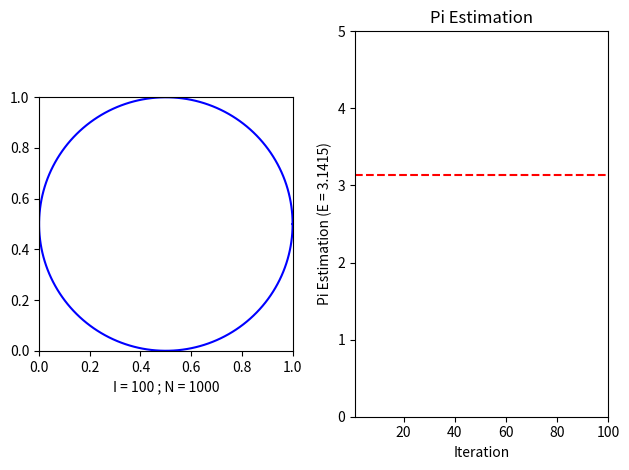

Reproduce this figure in Python.
from matplotlib import animation

import math
import matplotlib.pyplot as plt
import numpy as np


def is_in_circle(center: tuple, radius: float, point: tuple) -> bool:
	return math.sqrt(sum((c - p) ** 2 for c, p in zip(center, point))) <= radius

class MonteCarloPiEstimation:
	def __init__(self, display: "Display"):
		self.display = display

	@staticmethod
	def expected_value():
		return 3.1415

	@property
	def pi(self):
		return 4 * self.cnt_in_points / self.cnt_all_points

	def init(self):
		self.cnt_in_points = 0
		self.cnt_all_points = 0

	def step(self):
		in_points, out_points = [ [], [] ], [ [], [] ]
		points = np.random.uniform(self.display.bottom_left_corner, self.display.top_right_corner, (self.display.points_per_iteration, 2))
		for p in points:
			if is_in_circle(self.display.center, self.display.radius, p):
				in_points[ 0 ].append(p[ 0 ])
				in_points[ 1 ].append(p[ 1 ])
			else:
				out_points[ 0 ].append(p[ 0 ])
				out_points[ 1 ].append(p[ 1 ])
		return in_points, out_points

	def display_step(self, i: int):
		in_points, out_points = self.step()
		self.cnt_in_points += len(in_points[ 0 ])
		self.cnt_all_points += len(in_points[ 0 ]) + len(out_points[ 0 ])
		self.display.display_step(self, i, in_points, out_points)

	def estimate(self):
		self.init()
		self.display.estimate(self.display_step)

class Display:
	def __init__(self, iterations: int, points_per_iteration: int, bottom_left_corner: tuple, length: float):
		self.iterations = iterations
		self.points_per_iteration = points_per_iteration
		self.bottom_left_corner = bottom_left_corner
		self.top_right_corner = tuple(x + length for x in bottom_left_corner)
		self.radius = length / 2
		self.center = tuple(x + self.radius for x in self.bottom_left_corner)

class GraphicDisplay(Display):
	def __init__(self, iterations: int, points_per_iteration: int, bottom_left_corner: tuple, length: float):
		super(GraphicDisplay, self).__init__(iterations, points_per_iteration, bottom_left_corner, length)

	def init(self):
		self.fig, (self.monte_carlo_graph, self.pi_estimation_graph) = plt.subplots(1, 2)
		self.fig.canvas.manager.set_window_title("Monte Carlo Pi Estimation")

		self.monte_carlo_graph.set_aspect("equal")
		self.monte_carlo_graph.set_xlim(self.bottom_left_corner[ 0 ], self.top_right_corner[ 0 ])
		self.monte_carlo_graph.set_ylim(self.bottom_left_corner[ 1 ], self.top_right_corner[ 1 ])
		self.monte_carlo_graph.set_xlabel(f"I = {self.iterations} ; N = {self.points_per_iteration}")

		angle = np.linspace(0, 2 * np.pi, 180)
		circle_x = self.center[ 0 ] + self.radius * np.cos(angle)
		circle_y = self.center[ 1 ] + self.radius * np.sin(angle)
		self.monte_carlo_graph.plot(circle_x, circle_y, color = "blue")

		self.pi_estimation_graph.set_xlim(1, self.iterations)
		self.pi_estimation_graph.set_ylim(0, 5)
		self.pi_estimation_graph.set_title("Pi Estimation")
		self.pi_estimation_graph.set_xlabel(f"Iteration")
		expected_value = MonteCarloPiEstimation.expected_value()
		self.pi_estimation_graph.set_ylabel(f"Pi Estimation (E = {expected_value})")
		self.pi_estimation_graph.axhline(y = expected_value, color = "red", linestyle = "--")

		self.fig.tight_layout()
		self.estimations = [ [], [] ]

	def display_step(self, obj: MonteCarloPiEstimation, i: int, in_points: list, out_points: list):
		self.monte_carlo_graph.set_title(f"Iteration {i + 1} - Pi estimation: {obj.pi:.4f}")
		self.monte_carlo_graph.scatter(*in_points, color = "blue", s = 1)
		self.monte_carlo_graph.scatter(*out_points, color = "red", s = 1)

		self.estimations[ 0 ].append(i + 1)
		self.estimations[ 1 ].append(obj.pi)
		self.pi_estimation_graph.plot(*self.estimations, color = "blue", linestyle = "solid", marker = '')

	def estimate(self, func: "Function"):
		self.init()
		anim = animation.FuncAnimation(self.fig, func, frames = self.iterations, init_func = lambda: None, repeat = False)
		# anim.save("demo.gif")
		plt.show()

class ConsoleDisplay(Display):
	def __init__(self, iterations: int, points_per_iteration: int, bottom_left_corner: tuple, length: int, *, log: bool = True):
		super(ConsoleDisplay, self).__init__(iterations, points_per_iteration, bottom_left_corner, length)
		self.log = log

	def display_step(self, obj: MonteCarloPiEstimation, i: int, in_points: list, out_points: list):
		if self.log:
			print(f"Iteration {i + 1} - Pi estimation: {obj.pi:.4f}")

	def estimate(self, func: "Function"):
		for i in range(self.iterations):
			func(i)


if __name__ == "__main__":
	graph = MonteCarloPiEstimation(
		display = GraphicDisplay(
			iterations = 100,
			points_per_iteration = 1000,
			bottom_left_corner = (0, 0),
			length = 1
		)
	)
	graph.estimate()

	# pi_estimation = MonteCarloPiEstimation(
	# 	display = ConsoleDisplay(
	# 		iterations = 1000,
	# 		points_per_iteration = 1000,
	# 		bottom_left_corner = (0, 0),
	# 		length = 1,
	# 		log = False
	# 	)
	# )
	# pi_sum, trials = 0, 100
	# for i in range(trials):
	# 	pi_estimation.estimate()
	# 	print(f"Iteration {i + 1} - Pi estimation: {pi_estimation.pi:.4f}")
	# 	pi_sum += pi_estimation.pi
	# print(f"After {trials} iterations, by the Law of Large Numbers pi estimates to: {pi_sum / trials:.4f}")